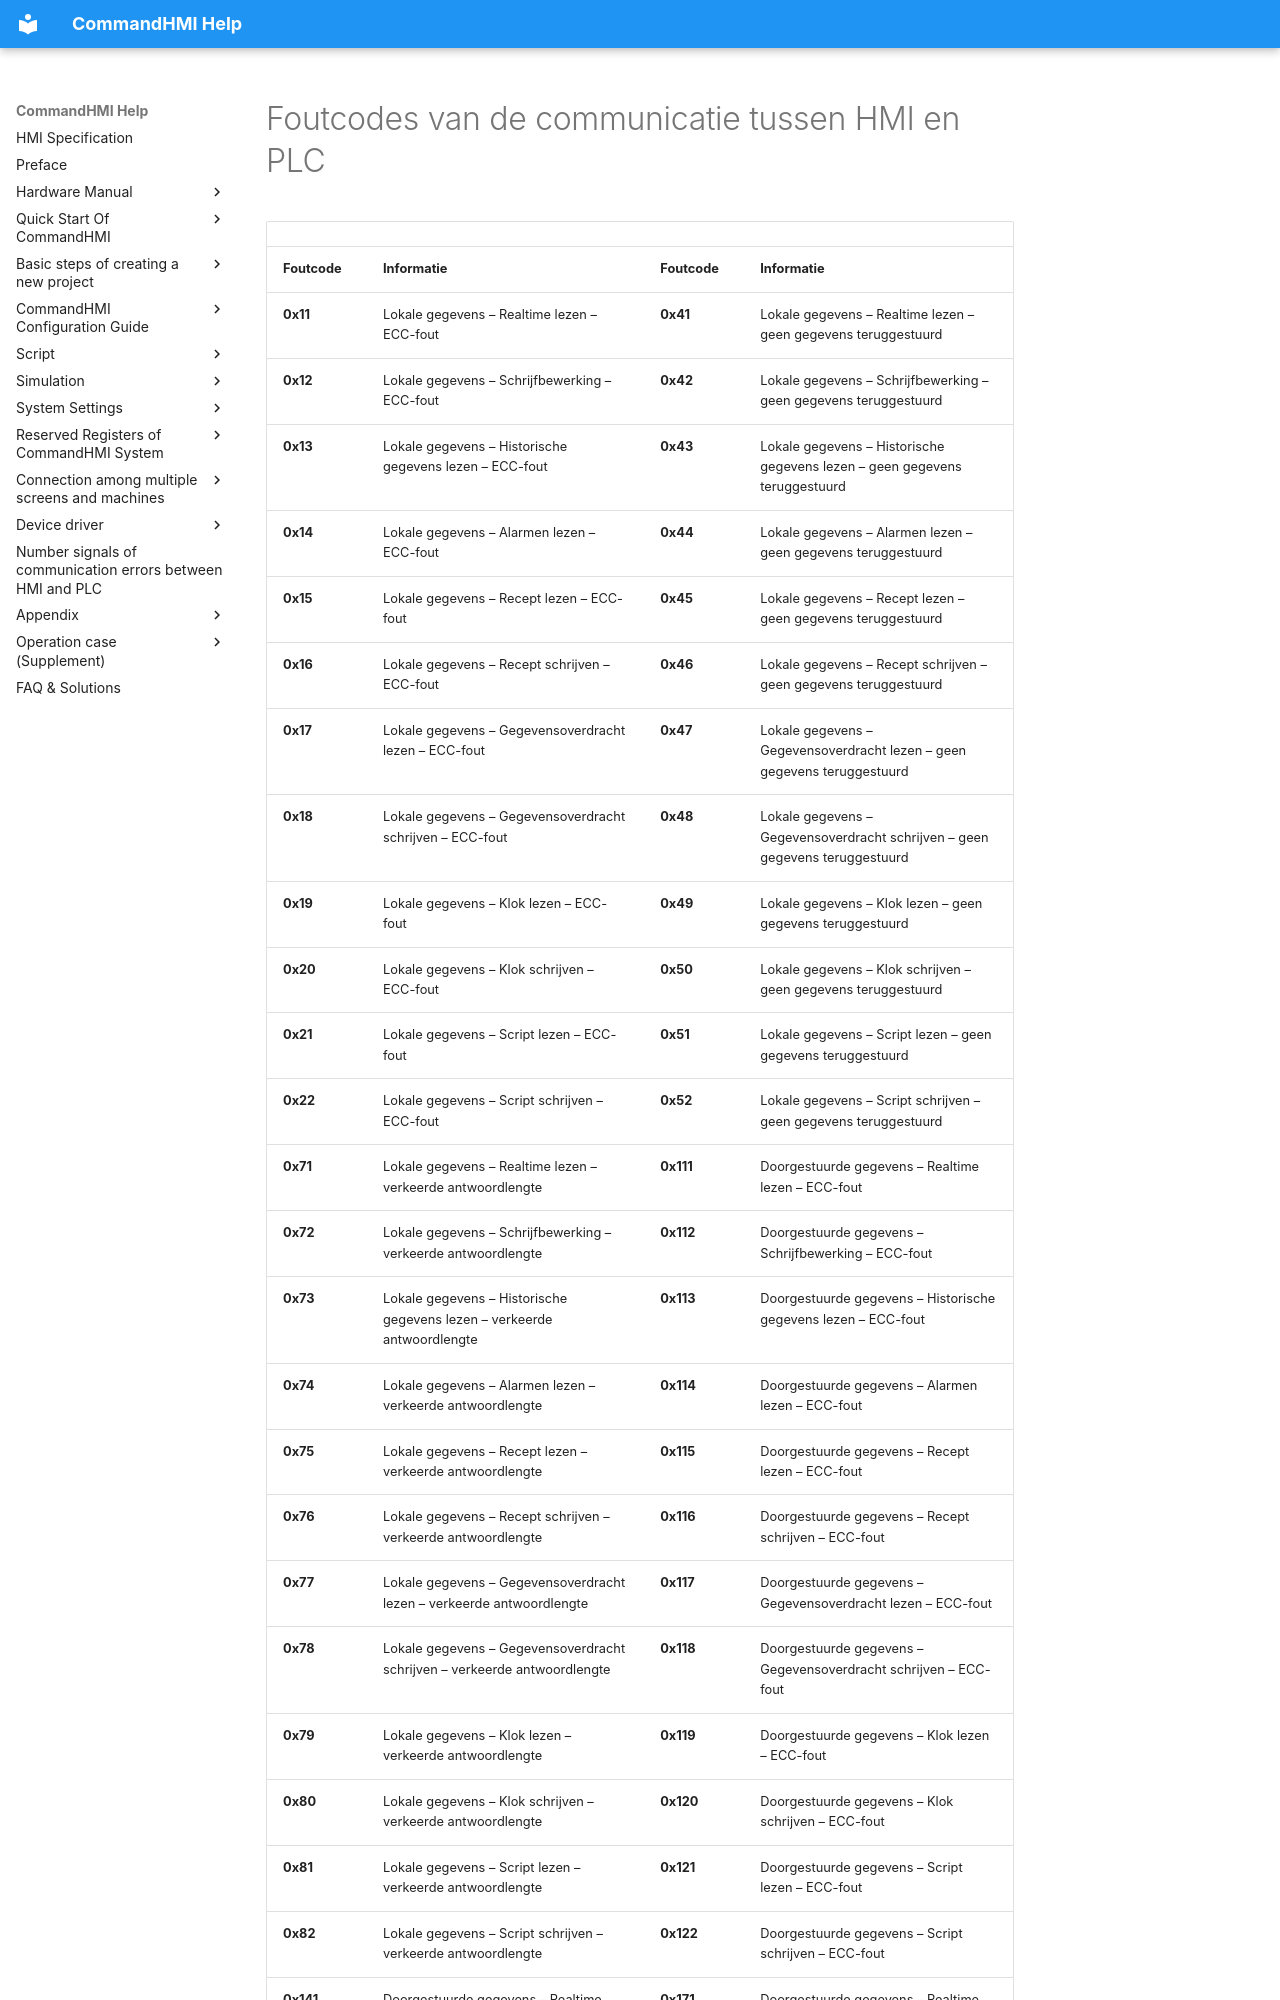

repository: AceAutomation/commandhmi-aide · page: nl/hmi_plc_error.html · generator: mkdocs

# Foutcodes van de communicatie tussen HMI en PLC

|                |                                                            |                |                                                               |
|----------------|------------------------------------------------------------|----------------|---------------------------------------------------------------|
| **Foutcode** | **Informatie**                                            | **Foutcode** | **Informatie**                                               |
| **0x11**       | Lokale gegevens – Realtime lezen – ECC-fout                        | **0x41**       | Lokale gegevens – Realtime lezen – geen gegevens teruggestuurd                    |
| **0x12**       | Lokale gegevens – Schrijfbewerking – ECC-fout                       | **0x42**       | Lokale gegevens – Schrijfbewerking – geen gegevens teruggestuurd                  |
| **0x13**       | Lokale gegevens – Historische gegevens lezen – ECC-fout                  | **0x43**       | Lokale gegevens – Historische gegevens lezen – geen gegevens teruggestuurd             |
| **0x14**       | Lokale gegevens – Alarmen lezen – ECC-fout                            | **0x44**       | Lokale gegevens – Alarmen lezen – geen gegevens teruggestuurd                       |
| **0x15**       | Lokale gegevens – Recept lezen – ECC-fout                          | **0x45**       | Lokale gegevens – Recept lezen – geen gegevens teruggestuurd                     |
| **0x16**       | Lokale gegevens – Recept schrijven – ECC-fout                         | **0x46**       | Lokale gegevens – Recept schrijven – geen gegevens teruggestuurd                    |
| **0x17**       | Lokale gegevens – Gegevensoverdracht lezen – ECC-fout                | **0x47**       | Lokale gegevens – Gegevensoverdracht lezen – geen gegevens teruggestuurd            |
| **0x18**       | Lokale gegevens – Gegevensoverdracht schrijven – ECC-fout               | **0x48**       | Lokale gegevens – Gegevensoverdracht schrijven – geen gegevens teruggestuurd          |
| **0x19**       | Lokale gegevens – Klok lezen – ECC-fout                            | **0x49**       | Lokale gegevens – Klok lezen – geen gegevens teruggestuurd                       |
| **0x20**       | Lokale gegevens – Klok schrijven – ECC-fout                           | **0x50**       | Lokale gegevens – Klok schrijven – geen gegevens teruggestuurd                      |
| **0x21**       | Lokale gegevens – Script lezen – ECC-fout                            | **0x51**       | Lokale gegevens – Script lezen – geen gegevens teruggestuurd                       |
| **0x22**       | Lokale gegevens – Script schrijven – ECC-fout                           | **0x52**       | Lokale gegevens – Script schrijven – geen gegevens teruggestuurd                      |
| **0x71**       | Lokale gegevens – Realtime lezen – verkeerde antwoordlengte              | **0x111**      | Doorgestuurde gegevens – Realtime lezen – ECC-fout                     |
| **0x72**       | Lokale gegevens – Schrijfbewerking – verkeerde antwoordlengte            | **0x112**      | Doorgestuurde gegevens – Schrijfbewerking – ECC-fout                   |
| **0x73**       | Lokale gegevens – Historische gegevens lezen – verkeerde antwoordlengte       | **0x113**      | Doorgestuurde gegevens – Historische gegevens lezen – ECC-fout               |
| **0x74**       | Lokale gegevens – Alarmen lezen – verkeerde antwoordlengte                 | **0x114**      | Doorgestuurde gegevens – Alarmen lezen – ECC-fout                         |
| **0x75**       | Lokale gegevens – Recept lezen – verkeerde antwoordlengte               | **0x115**      | Doorgestuurde gegevens – Recept lezen – ECC-fout                       |
| **0x76**       | Lokale gegevens – Recept schrijven – verkeerde antwoordlengte              | **0x116**      | Doorgestuurde gegevens – Recept schrijven – ECC-fout                      |
| **0x77**       | Lokale gegevens – Gegevensoverdracht lezen – verkeerde antwoordlengte     | **0x117**      | Doorgestuurde gegevens – Gegevensoverdracht lezen – ECC-fout             |
| **0x78**       | Lokale gegevens – Gegevensoverdracht schrijven – verkeerde antwoordlengte    | **0x118**      | Doorgestuurde gegevens – Gegevensoverdracht schrijven – ECC-fout            |
| **0x79**       | Lokale gegevens – Klok lezen – verkeerde antwoordlengte                 | **0x119**      | Doorgestuurde gegevens – Klok lezen – ECC-fout                         |
| **0x80**       | Lokale gegevens – Klok schrijven – verkeerde antwoordlengte                | **0x120**      | Doorgestuurde gegevens – Klok schrijven – ECC-fout                        |
| **0x81**       | Lokale gegevens – Script lezen – verkeerde antwoordlengte                 | **0x121**      | Doorgestuurde gegevens – Script lezen – ECC-fout                         |
| **0x82**       | Lokale gegevens – Script schrijven – verkeerde antwoordlengte                | **0x122**      | Doorgestuurde gegevens – Script schrijve
